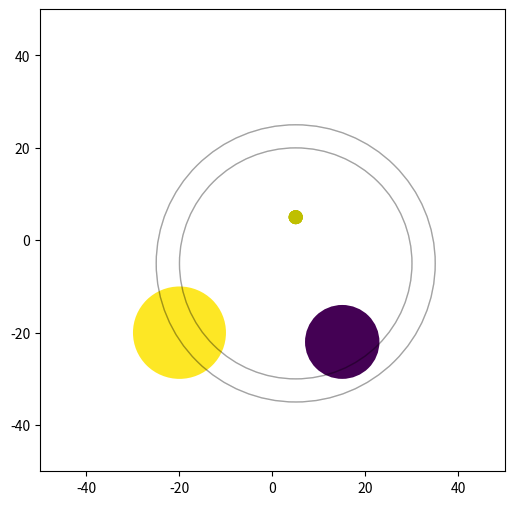

Write Python code to recreate this figure.
import numpy as np
from matplotlib import pyplot as plt
from matplotlib import animation
from matplotlib.patches import Circle, Wedge, Polygon
from matplotlib.collections import PatchCollection

drive1 = { 'x': -20, 'y': -20, 'r': 10, 'speed': 50 , 'initial': 0 }
drive2 = { 'x': 15, 'y': -22, 'r': 8, 'speed': 10 , 'initial': 180 }
bar1 = { 'length': 45, 'joint': 30 }
bar2 = { 'length': 25 }

fig = plt.figure(figsize=(6, 6))
ax = plt.axes(xlim=(-50, 50), ylim=(-50, 50))
line1, = ax.plot([], [], 'b-', lw=8)
line2, = ax.plot([], [], 'g-', lw=8)

#speed
if drive1['speed'] > drive2['speed']:
    speed2 = 1
    speed1 = drive1['speed'] / drive2['speed']
    interval = 100 / drive2['speed']
else:
    speed1 = 1
    speed2 = drive2['speed'] / drive1['speed']
    interval = 100 / drive1['speed']

patches = []
circle = Circle((drive1['x'], drive1['y']), drive1['r'])
patches.append(circle)
circle = Circle((drive2['x'], drive2['y']), drive2['r'])
patches.append(circle)


patchBar1Base = plt.Circle((5, -5), 1.5, fc='y')
patchBar2Base = plt.Circle((5, -5), 1.5, fc='y')

patchJoint = plt.Circle((5, -5), 1.5, fc='y')
patchJointArc = plt.Circle((5, -5), bar1['joint'], fc='y', alpha=0.2, fill=False)
patchBar2Arc = plt.Circle((5, -5), bar2['length'], fc='y', alpha=0.2, fill=False)

colors = 100*np.random.rand(len(patches))
p = PatchCollection(patches)
p.set_array(np.array(colors))
ax.add_collection(p)

def cosine_law(A, B, C):
    print(A, B, C)
    out = np.arccos((A * A + B * B - C * C)/(2.0 * A * B))
    return out
    
def line_end(X, Y, R, T):
    x = X + np.cos(T) * R
    y = Y + np.sin(T) * R
    print (x, y)
    return x, y


def init():
    line1.set_data([], [])
    line2.set_data([], [])
    patchBar1Base.center = (5, 5)
    patchBar2Base.center = (5, 5)
    patchJoint.center = (5, 5)
    
    ax.add_patch(patchBar1Base)
    ax.add_patch(patchBar2Base)
    ax.add_patch(patchJoint)
    ax.add_patch(patchJointArc)
    ax.add_patch(patchBar2Arc)
    
    return line1, line2, patchBar1Base, patchBar2Base, patchJoint, patchJointArc, patchBar2Arc,

    
def animate(i):

    #drive 1
    Drive1X, Drive1Y = drive1['r'] * np.cos(np.deg2rad(i)), drive1['r'] * np.sin(np.deg2rad(i))
    
    Drive1X = Drive1X + drive1['x']
    Drive1Y = Drive1Y + drive1['y']
    
    patchBar1Base.center = (Drive1X, Drive1Y)
    patchJointArc.center = (Drive1X, Drive1Y)
    
    #drive 2
    x1, y1 = drive2['r'] * np.cos(np.deg2rad(180 - i)), drive2['r'] * np.sin(np.deg2rad(180 - i))
    
    x1 = x1 + drive2['x']
    y1 = y1 + drive2['y']
    
    patchBar2Base.center = (x1, y1)
    patchBar2Arc.center = (x1, y1)
    
    driveAngle = np.arctan((Drive1Y - y1) / (Drive1X - x1))
    
    driveLengthR = np.sqrt((x1 - Drive1X)**2 + (y1 - Drive1Y)**2)
    angle = cosine_law(bar1['joint'], driveLengthR, bar2['length'])
    x2, y2 = line_end(Drive1X, Drive1Y, bar1['length'], angle + driveAngle)
    print(driveLengthR, angle, x2, y2)
    line1.set_data([Drive1X, x2], [Drive1Y, y2])
    patchJoint.center = line_end(Drive1X, Drive1Y, bar1['joint'], angle + driveAngle)
    
    angle = cosine_law( bar2['length'], driveLengthR,bar1['joint'])
    x2, y2 = line_end(x1, y1, bar2['length'], (np.pi - angle) + driveAngle)
    line2.set_data([x1, x2], [y1, y2])
    
    #patchJoint.center = (x2, y2)
    
    print(i)
    return line1, line2, patchBar1Base, patchBar2Base, patchJoint, patchJointArc, patchBar2Arc,

    
anim = animation.FuncAnimation(fig, animate, init_func=init,
                               frames=360, interval=interval, blit=True)


plt.show()